Run: headless pygame with SDL's dummy video driver; simulated clock (each Clock.tick advances the game by its frame time, no real sleeping); random seed 0; keys injected as events and as key.get_pressed() state; mouse plan: one left click at the window centre at the start of phase 2, then a move to the lower-right quarter at the start of phase 3.
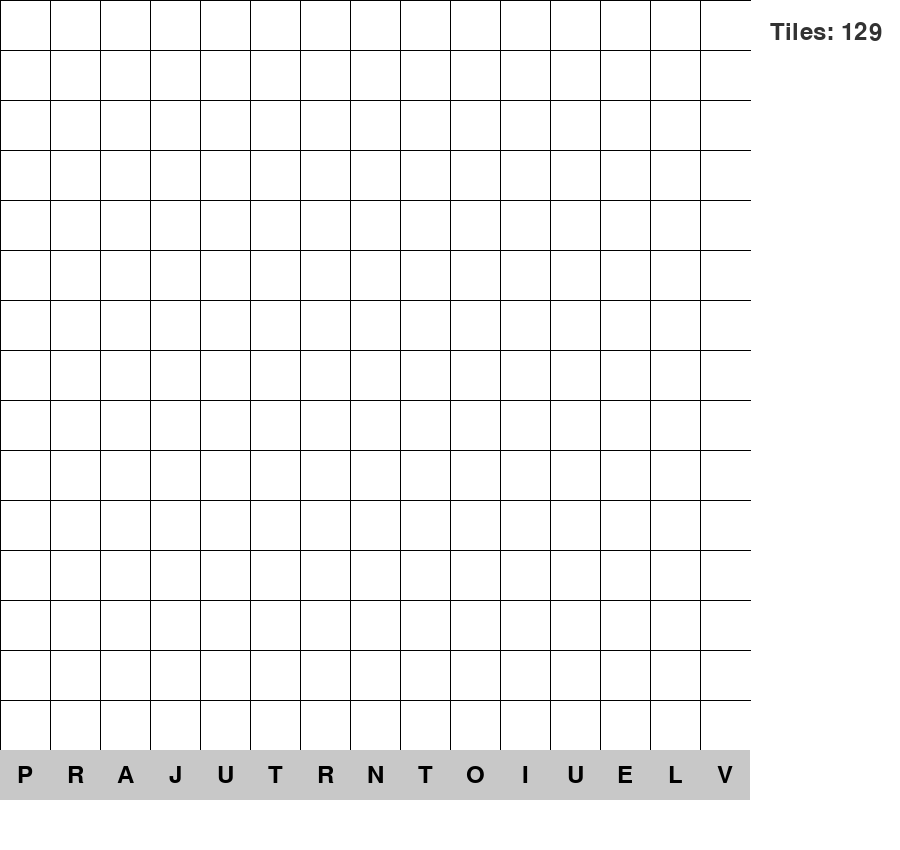
Frame 1 of 4 · flips 1–60 · no input
Frame 2 of 4 · flips 61–180 · clicked the window centre · tapped SPACE, RETURN · held RIGHT (→), D · screen unchanged from frame 1, image omitted
Frame 3 of 4 · flips 181–300 · moved the mouse to the lower-right quarter · held DOWN (↓), S · screen unchanged from frame 2, image omitted
Frame 4 of 4 · flips 301–420 · held LEFT (←), A, UP (↑), W · screen unchanged from frame 3, image omitted

The pygame program that drew these frames:

import pygame
import random

# Constants
TILE_SIZE = 50
GRID_WIDTH = 15
GRID_HEIGHT = 15
SIDE_PANEL_WIDTH = 150
BOTTOM_BAR_HEIGHT = TILE_SIZE * 2
WINDOW_WIDTH = GRID_WIDTH * TILE_SIZE + SIDE_PANEL_WIDTH
WINDOW_HEIGHT = GRID_HEIGHT * TILE_SIZE + BOTTOM_BAR_HEIGHT
FONT_SIZE = 36
BG_COLOR = (255, 255, 255)
TILE_COLOR = (200, 200, 200)
TEXT_COLOR = (0, 0, 0)
GRID_COLOR = (0, 0, 0)
POOL_TEXT_COLOR = (50, 50, 50)

LETTER_DISTRIBUTION = {
    "A": 13, "B": 3, "C": 3, "D": 6, "E": 18, "F": 3,
    "G": 4, "H": 3, "I": 12, "J": 2, "K": 2, "L": 5,
    "M": 3, "N": 8, "O": 11, "P": 3, "Q": 2, "R": 9,
    "S": 6, "T": 9, "U": 6, "V": 3, "W": 3, "X": 2,
    "Y": 3, "Z": 2
}

class TilePool:
    def __init__(self):
        self.pool = [letter for letter, count in LETTER_DISTRIBUTION.items() for _ in range(count)]
        random.shuffle(self.pool)

    def draw_tile(self):
        if self.pool:
            return self.pool.pop()
        return None

    def draw_counter(self, screen, font):
        counter_text = f"Tiles: {len(self.pool)}"
        text = font.render(counter_text, True, POOL_TEXT_COLOR)
        screen.blit(text, (GRID_WIDTH * TILE_SIZE + 20, 20))

    def dump_tiles(self, letter):
        if len(self.pool) >= 3:
            self.pool.append(letter)
            random.shuffle(self.pool)
            return [self.draw_tile() for _ in range(3)]
        return []

class PlayerBar:
    def __init__(self, screen):
        self.screen = screen
        self.font = pygame.font.Font(None, FONT_SIZE)
        self.letters = []

    def draw(self):
        y = GRID_HEIGHT * TILE_SIZE
        for i, letter in enumerate(self.letters):
            x = i * TILE_SIZE
            pygame.draw.rect(self.screen, TILE_COLOR, (x, y, TILE_SIZE, TILE_SIZE))
            text = self.font.render(letter, True, TEXT_COLOR)
            text_rect = text.get_rect(center=(x + TILE_SIZE // 2, y + TILE_SIZE // 2))
            self.screen.blit(text, text_rect)

    def add_tiles(self, letters):
        self.letters.extend(letters)

    def remove_tile(self, index):
        if 0 <= index < len(self.letters):
            return self.letters.pop(index)
        return None

class GameBoard:
    def __init__(self, screen):
        self.screen = screen
        self.grid = [[None for _ in range(GRID_WIDTH)] for _ in range(GRID_HEIGHT)]
        self.font = pygame.font.Font(None, FONT_SIZE)

    def draw_grid(self):
        for x in range(0, GRID_WIDTH * TILE_SIZE, TILE_SIZE):
            pygame.draw.line(self.screen, GRID_COLOR, (x, 0), (x, GRID_HEIGHT * TILE_SIZE))
        for y in range(0, GRID_HEIGHT * TILE_SIZE, TILE_SIZE):
            pygame.draw.line(self.screen, GRID_COLOR, (0, y), (GRID_WIDTH * TILE_SIZE, y))

    def draw_tiles(self):
        for row in range(GRID_HEIGHT):
            for col in range(GRID_WIDTH):
                if self.grid[row][col]:
                    letter = self.grid[row][col]
                    x = col * TILE_SIZE
                    y = row * TILE_SIZE
                    pygame.draw.rect(self.screen, TILE_COLOR, (x, y, TILE_SIZE, TILE_SIZE))
                    text = self.font.render(letter, True, TEXT_COLOR)
                    text_rect = text.get_rect(center=(x + TILE_SIZE // 2, y + TILE_SIZE // 2))
                    self.screen.blit(text, text_rect)

    def place_tile(self, row, col, letter):
        if 0 <= row < GRID_HEIGHT and 0 <= col < GRID_WIDTH:
            self.grid[row][col] = letter

    def clear_grid(self):
        self.grid = [[None for _ in range(GRID_WIDTH)] for _ in range(GRID_HEIGHT)]

# Main game loop
def main():
    pygame.init()
    screen = pygame.display.set_mode((WINDOW_WIDTH, WINDOW_HEIGHT))
    pygame.display.set_caption("Banangrams Game")
    clock = pygame.time.Clock()
    pool = TilePool()
    player_bar = PlayerBar(screen)
    board = GameBoard(screen)

    # Initialize with 15 tiles
    player_bar.add_tiles([pool.draw_tile() for _ in range(15)])

    dragged_tile = None
    dragging = False
    drag_offset_x = drag_offset_y = 0

    running = True
    while running:
        screen.fill(BG_COLOR)
        board.draw_grid()
        board.draw_tiles()
        pool.draw_counter(screen, board.font)
        player_bar.draw()

        for event in pygame.event.get():
            if event.type == pygame.QUIT:
                running = False
            elif event.type == pygame.MOUSEBUTTONDOWN:
                if event.button == 1:  # Left click
                    x, y = event.pos
                    if y > GRID_HEIGHT * TILE_SIZE:
                        index = x // TILE_SIZE
                        if 0 <= index < len(player_bar.letters):
                            dragged_tile = player_bar.remove_tile(index)
                            dragging = True
                            drag_offset_x = x % TILE_SIZE
                            drag_offset_y = y % TILE_SIZE
                    elif event.button == 3:  # Right click to trigger DUMP
                        if player_bar.letters:
                            dumped_letter = player_bar.letters.pop(0)
                            player_bar.add_tiles(pool.dump_tiles(dumped_letter))
            elif event.type == pygame.MOUSEBUTTONUP:
                if dragging:
                    x, y = event.pos
                    col, row = x // TILE_SIZE, y // TILE_SIZE
                    if 0 <= col < GRID_WIDTH and 0 <= row < GRID_HEIGHT:
                        board.place_tile(row, col, dragged_tile)
                    else:
                        player_bar.add_tiles([dragged_tile])
                    dragged_tile = None
                    dragging = False

        pygame.display.flip()
        clock.tick(30)

    pygame.quit()

if __name__ == "__main__":
    main()
